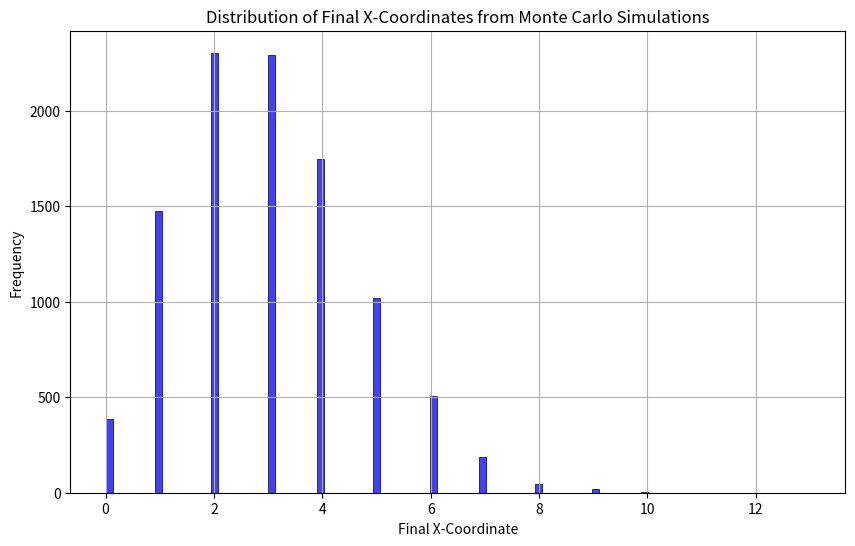

Write the Python code that produced this figure.
# -*- coding: utf-8 -*-
"""
Created on Wed May  1 17:22:37 2024

[redacted]
"""
import numpy as np
import matplotlib.pyplot as plt
import seaborn as sns  # Importing seaborn for enhanced visualizations

# Define the number of steps in the random walk
#n_steps = 100
n_steps = 32

# Define the step options for a 2D random walk and their probabilities
# step_options = np.array([[1, 0], [1, 1], [-1, 0], [-1, 1], [0, 1], [-1, -1], [0, -1], [1, -1]])
# probabilities = np.array([1/8]*8)  # Equal probability for each direction

# step_options = np.array([[1, 1], [-1, 1], [-1, -1], [1, -1]])
# probabilities = np.array([1/4]*4)

step_options = np.array([[1, 0], [1, 1], [-1, 0], [-1, 1], [0, 1], [-1, -1], [0, -1], [1, -1]])
probabilities = np.array([2/64, 2/64,   0/64,   0/64,    29/64,   0/64,     29/64,     2/64])  # Biased probability 

# Total number of simulations
n_simulations = 10000

# Perform the Monte Carlo simulations
positions = np.zeros((n_simulations, 2))
for i in range(n_simulations):
    steps = np.random.choice(len(step_options), size=n_steps, p=probabilities)
    walk = np.sum(step_options[steps], axis=0)
    positions[i, :] = walk

# Prepare data for x-coordinate distribution
x = positions[:, 0]

# Plotting the distribution of x-coordinates
plt.figure(figsize=(10, 6))
sns.histplot(x, bins=100, color='blue', edgecolor='black')  # Histogram without KDE
plt.xlabel('Final X-Coordinate')
plt.ylabel('Frequency')
plt.title('Distribution of Final X-Coordinates from Monte Carlo Simulations')
plt.grid(True)
plt.show()

